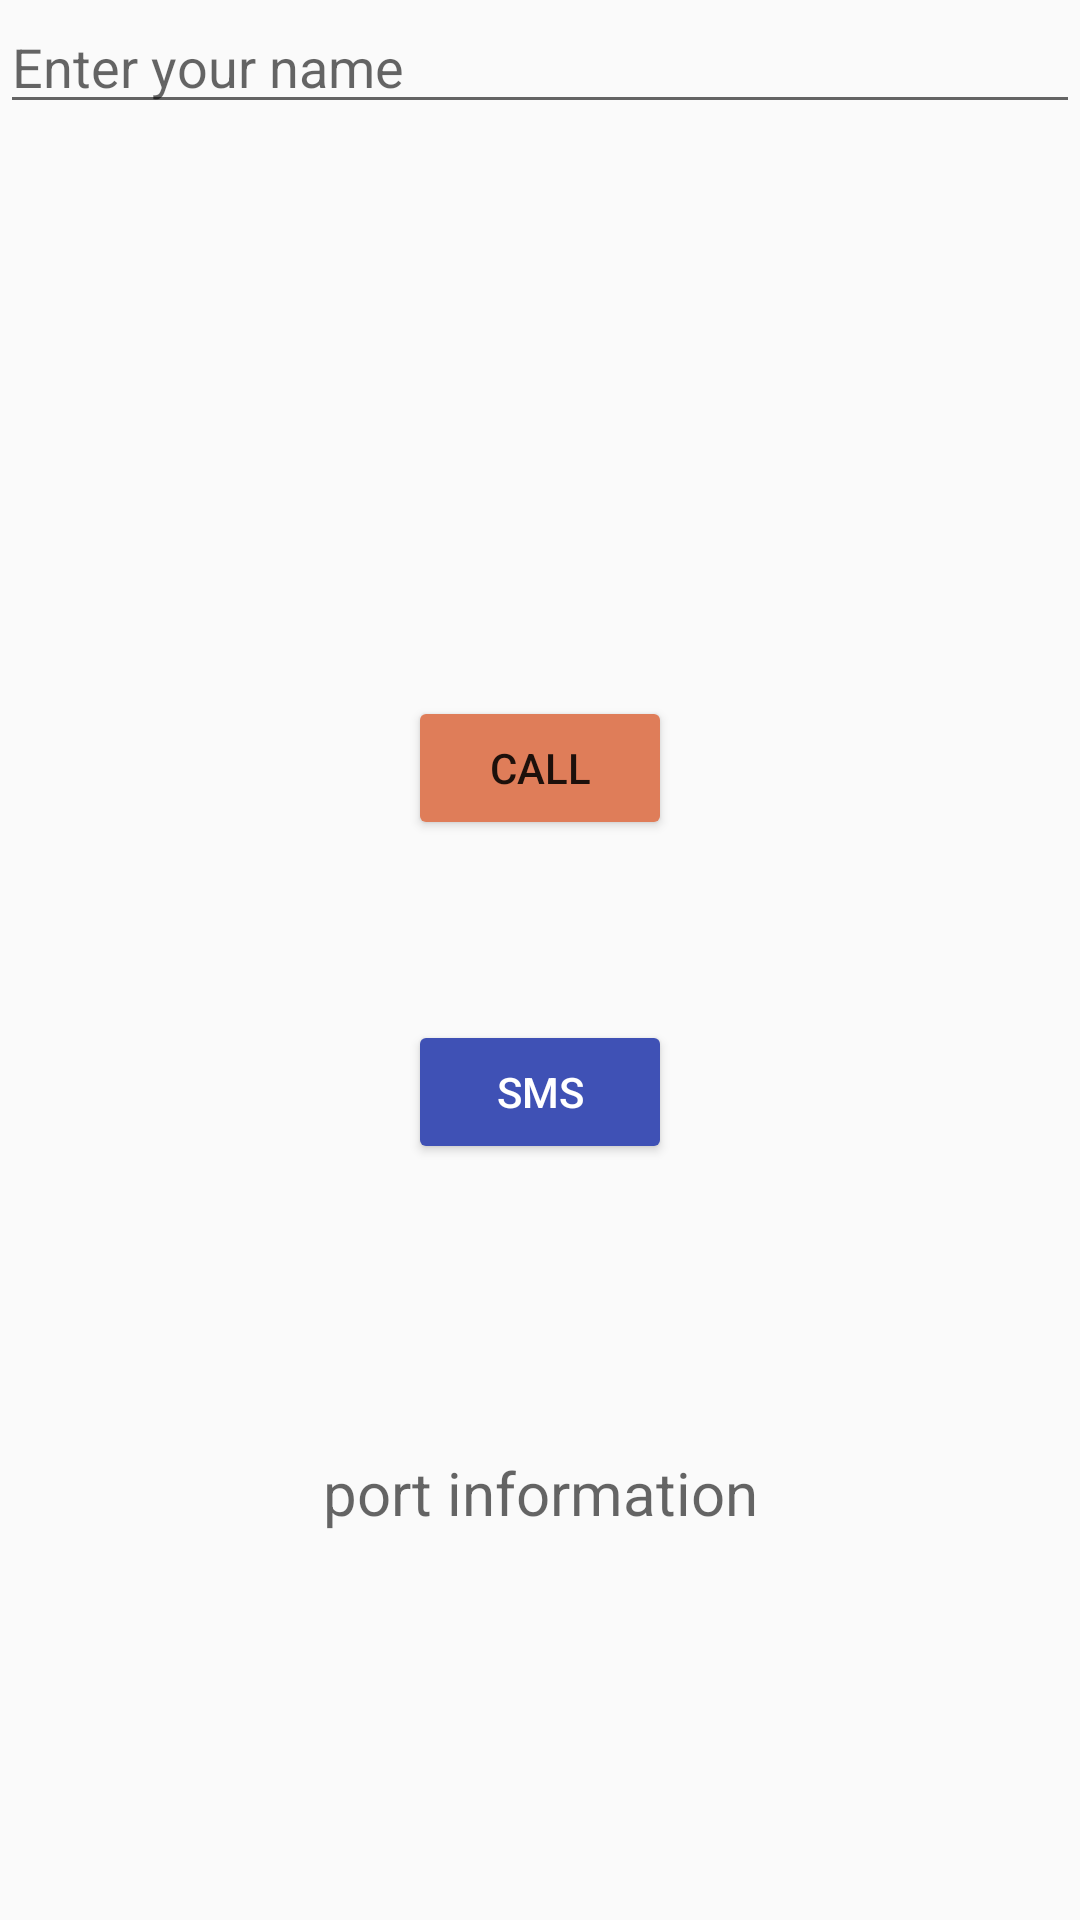

This screen was rendered from an Android layout file. Write that file and the resources it references.
<!-- AndroidManifest.xml: application theme AppTheme -->
<!-- res/layout/activity_home_screen.xml -->
<?xml version="1.0" encoding="utf-8"?>
<RelativeLayout
    xmlns:android="http://schemas.android.com/apk/res/android"
    xmlns:tools="http://schemas.android.com/tools"
    android:layout_width="match_parent"
    android:layout_height="match_parent"

    >

    <EditText
        android:id="@+id/et_home_player_name"
        android:layout_width="wrap_content"
        android:layout_height="wrap_content"
        android:layout_alignParentEnd="true"
        android:layout_alignParentStart="true"
        android:layout_alignParentTop="true"

        android:ems="10"
        android:hint="@string/enter_name_hint"
        android:inputType="textPersonName"/>

    <Button
        android:id="@+id/btn_home_nsd"
        android:layout_width="wrap_content"
        android:layout_height="wrap_content"
        android:gravity="center"
        android:drawableLeft="@drawable/ic_call_black_24dp"
        android:onClick="startcall"
        android:text="Call"
        android:backgroundTint="#df7d59"
        android:layout_above="@+id/btn_home_wifi_direct"
        android:layout_centerHorizontal="true"
        android:layout_marginBottom="60dp" />

    <Button
        android:id="@+id/btn_home_wifi_direct"
        android:layout_width="wrap_content"
        android:layout_height="wrap_content"

        android:onClick="startWiFiDirect"
        android:text="SMS"
        android:textColor="#fff"
        android:backgroundTint="@color/colorPrimary"
        android:drawableLeft="@drawable/ic_message_black_24dp"
        android:layout_marginBottom="96dp"
        android:layout_above="@+id/tv_port_info"
        android:layout_centerHorizontal="true" />

    <TextView
        android:id="@+id/tv_port_info"
        android:layout_width="match_parent"
        android:layout_height="wrap_content"

        android:gravity="center"
        android:hint="@string/port_info_hint"
        android:textSize="20sp"
        android:layout_alignParentBottom="true"
        android:layout_alignParentStart="true"
        android:layout_marginBottom="129dp" />
</RelativeLayout>
<!-- resources referenced by this layout -->
<resources>
  <color name="colorPrimary">#3F51B5</color>
  <string name="enter_name_hint">Enter your name</string>
  <string name="port_info_hint">port information</string>
  <style name="AppTheme" parent="Theme.AppCompat.Light.DarkActionBar">
          
          <item name="colorPrimary">@color/colorPrimary</item>
          <item name="colorPrimaryDark">@color/colorPrimaryDark</item>
          <item name="colorAccent">@color/colorAccent</item>
      </style>
  <color name="colorPrimaryDark">#303F9F</color>
  <color name="colorAccent">#00FFFF</color>
</resources>
